Labelled photos from "processed_dataset", an image-classification folder in sakanaowo/DragonFruit. The possible labels are: fungal infections (anthracnose or stem canker), healthy fruits, healthy leaves, insect-infected fruits, mealybugs and scale insects (fruits), sunburn damage.

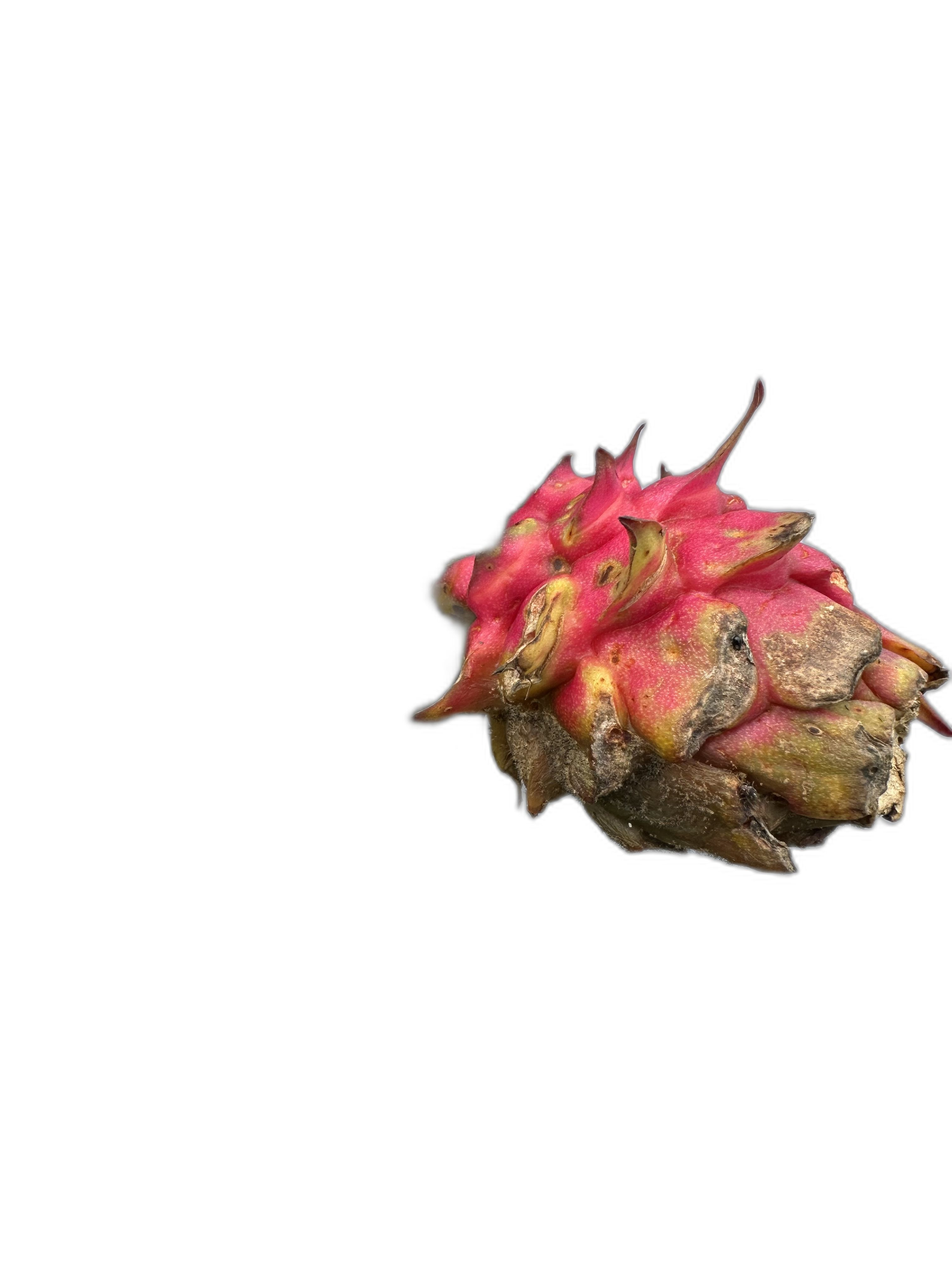
Label: sunburn damage

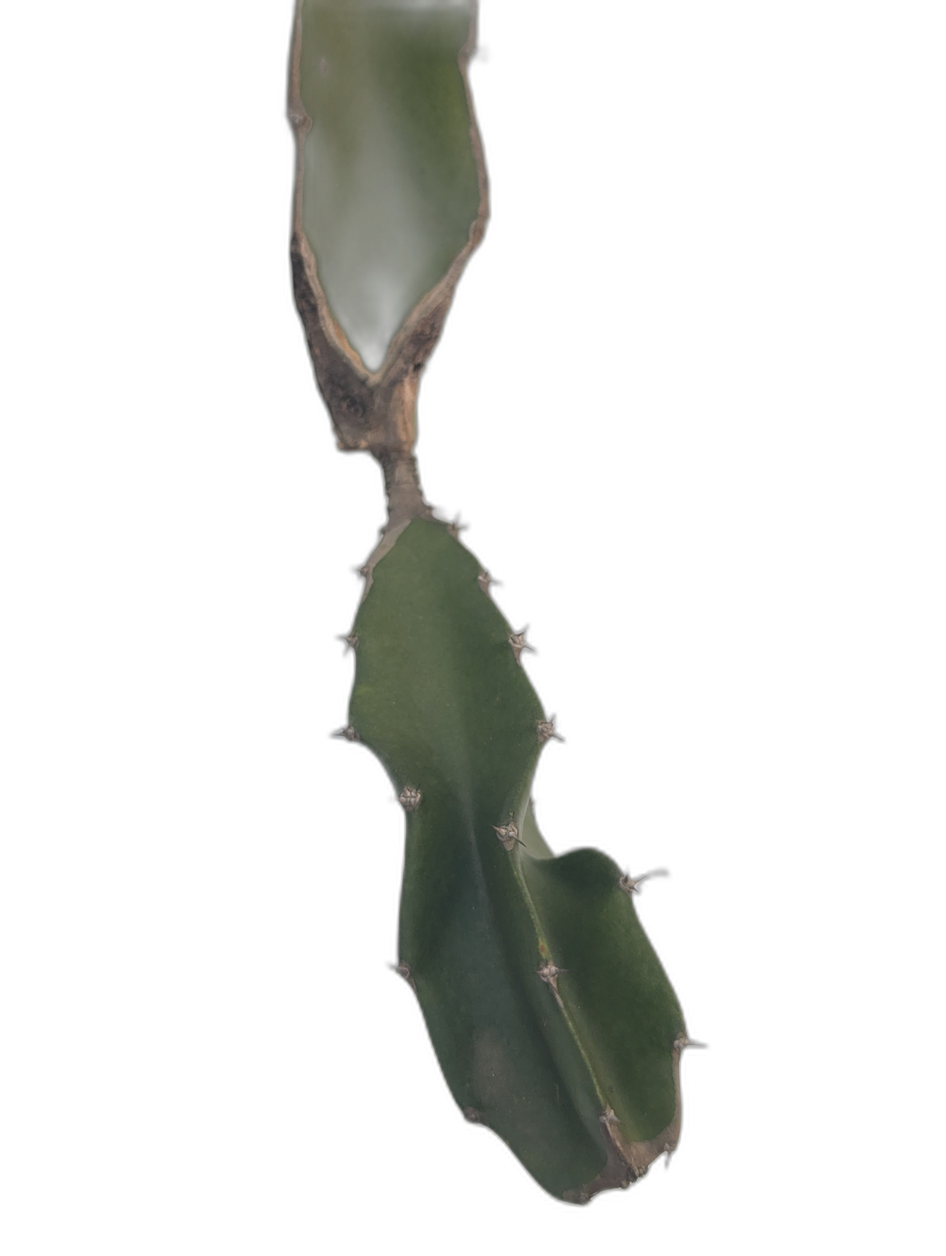
Label: fungal infections (anthracnose or stem canker)

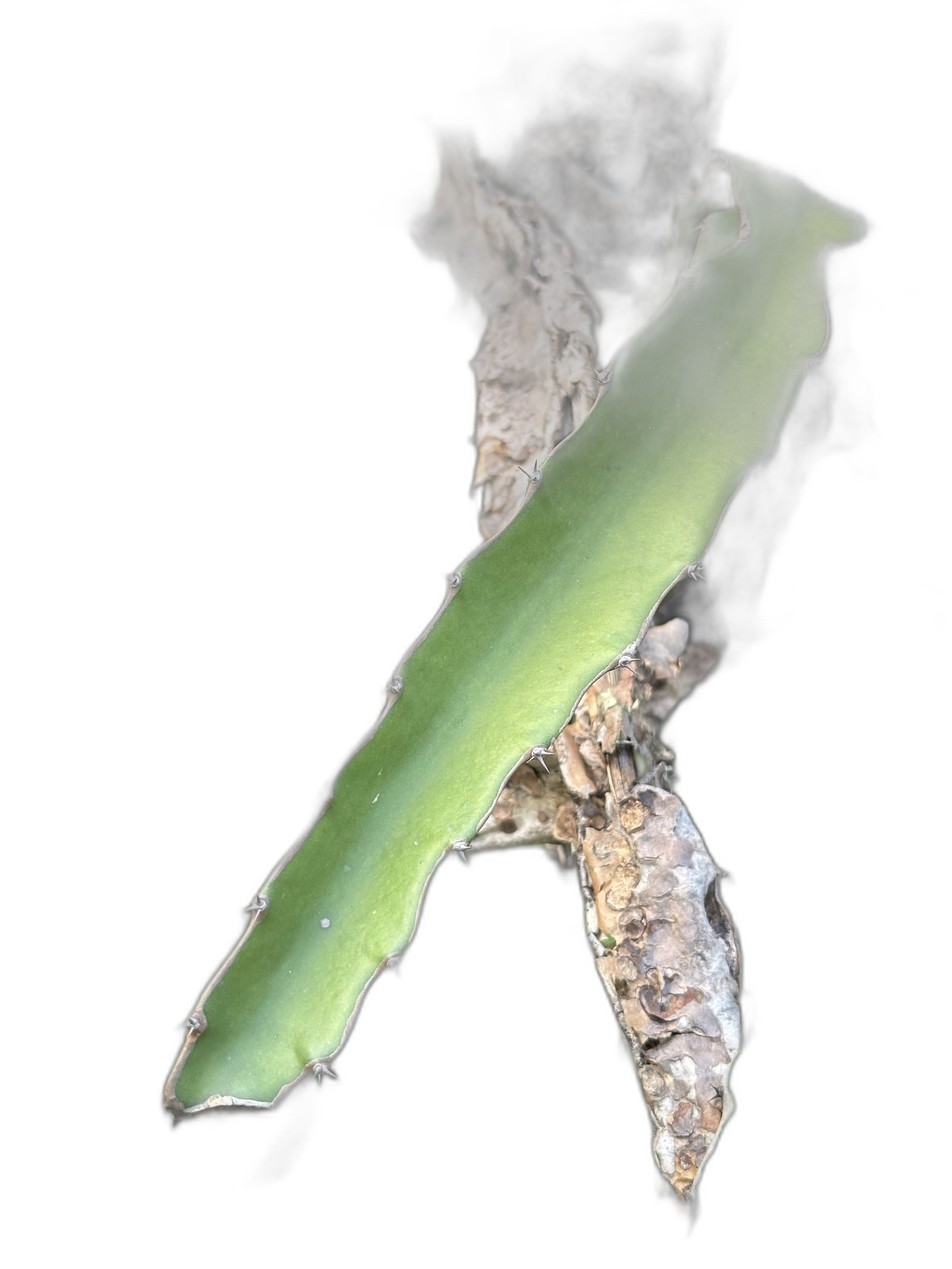
Label: fungal infections (anthracnose or stem canker)

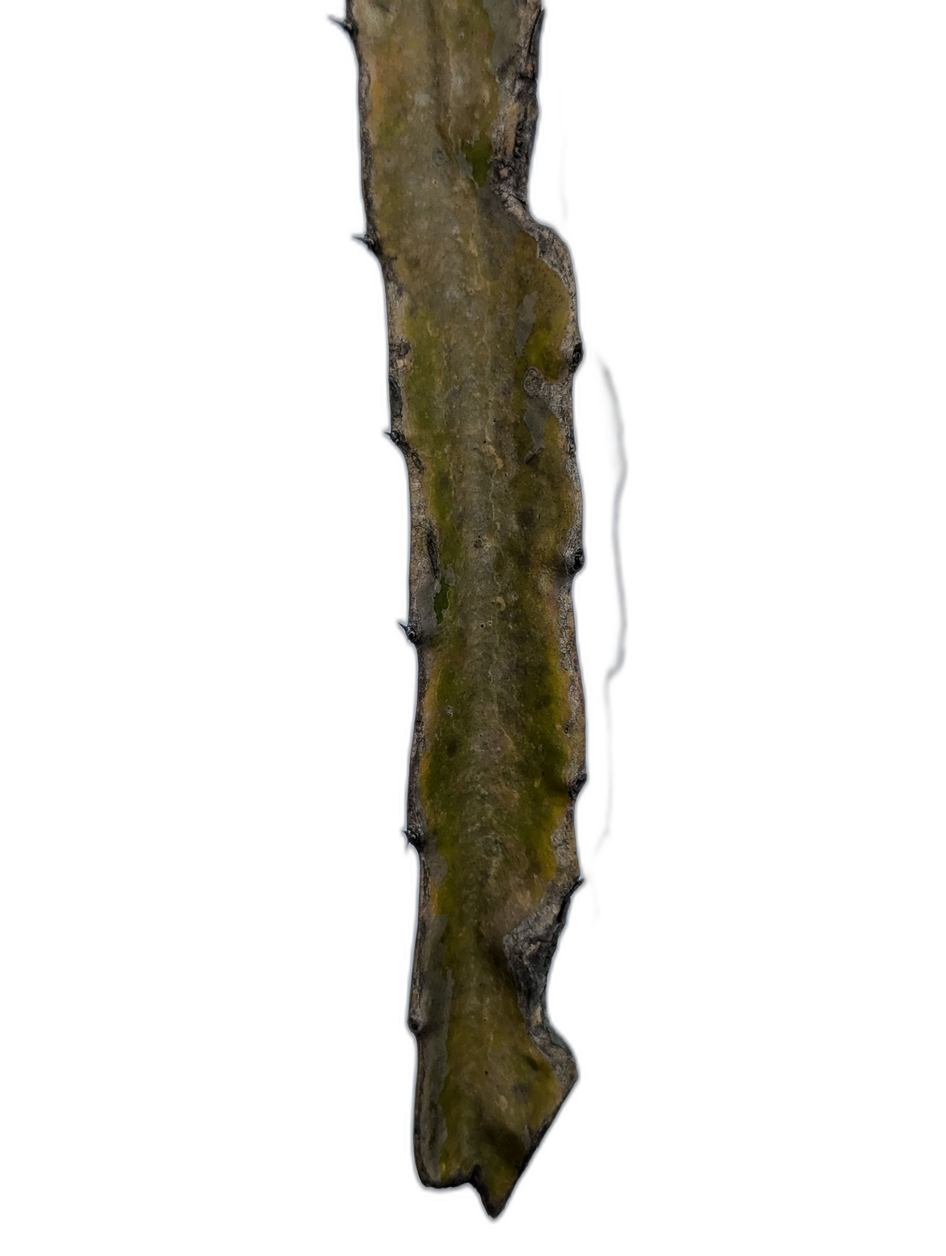
Label: fungal infections (anthracnose or stem canker)

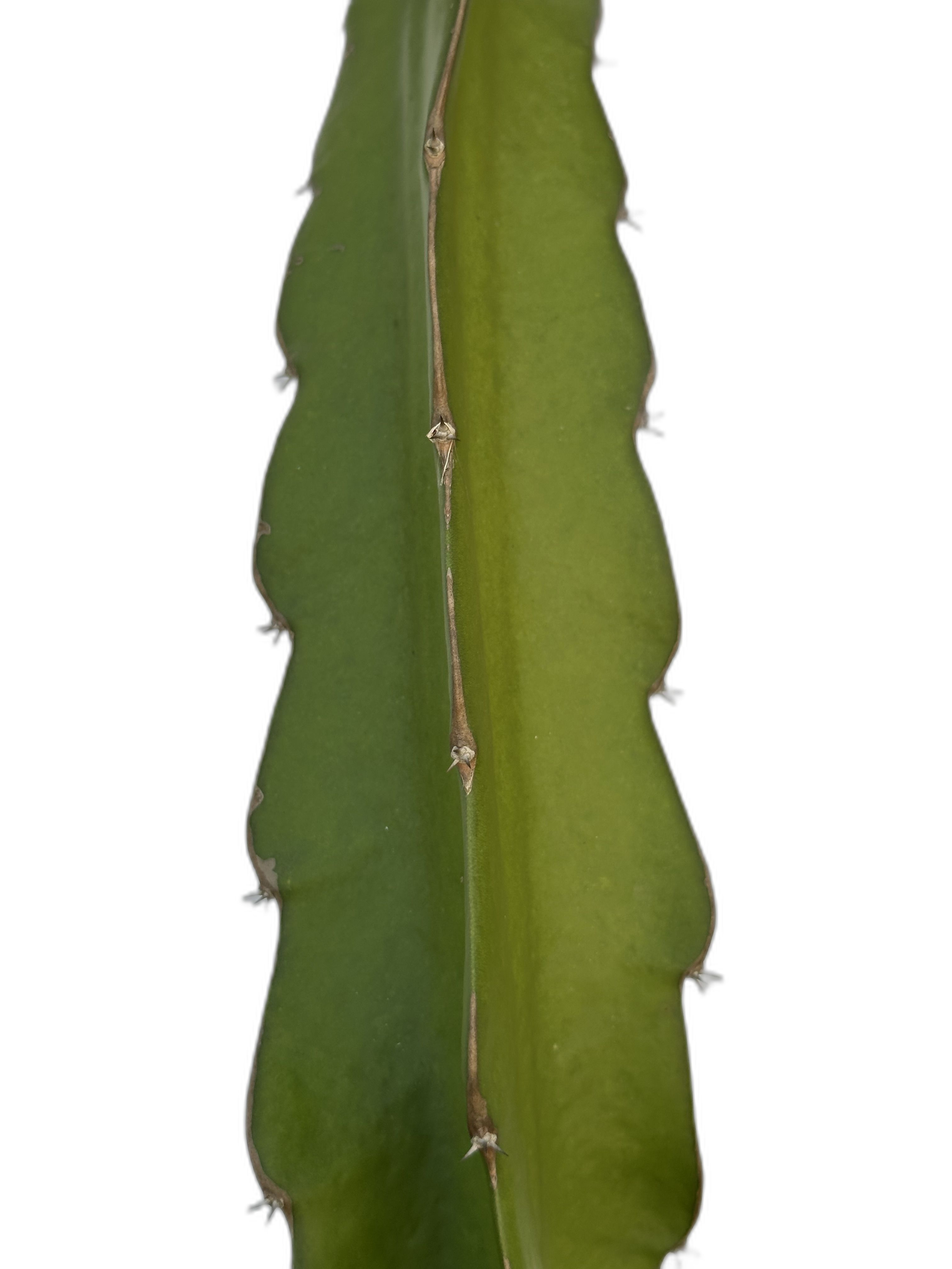
Label: healthy leaves

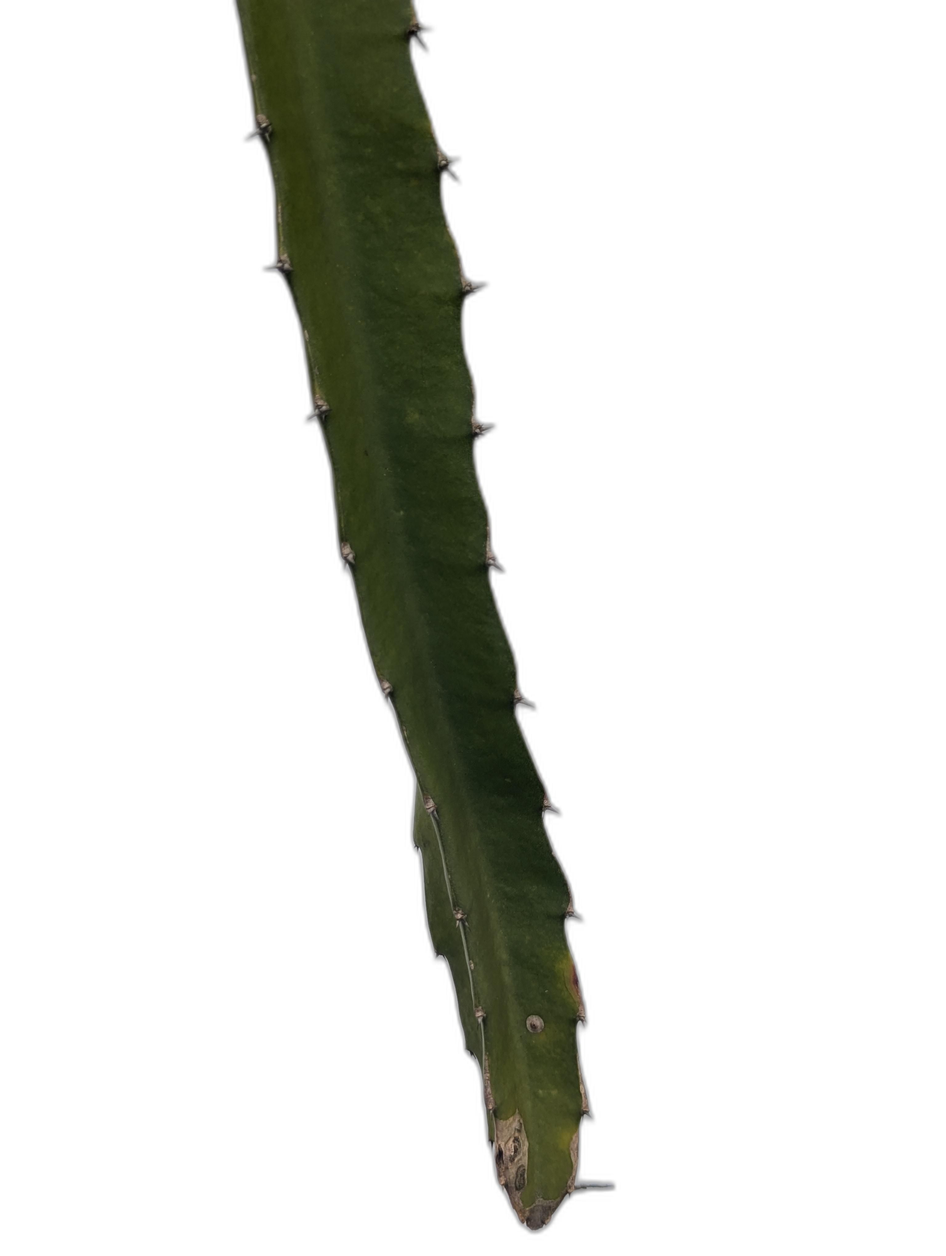
Label: fungal infections (anthracnose or stem canker)
